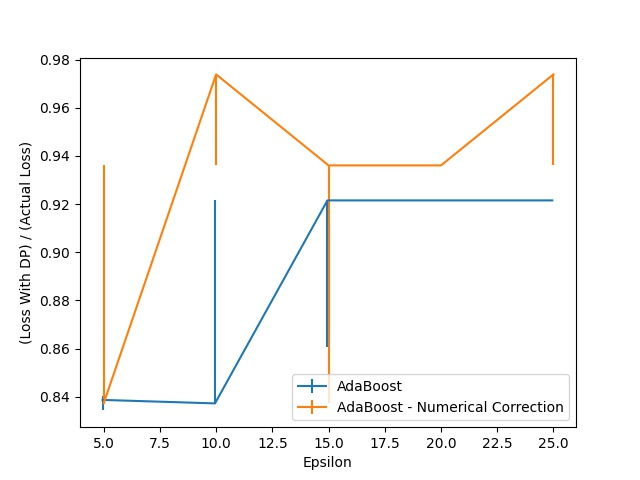

The table this chart was drawn from, first rows:
Epsilon, AdaBoost, AdaBoost 25, AdaBoost 75, AdaBoost - Numerical Correction, AdaBoost - Numerical Correction 25, AdaBoost - Numerical Correction 75
5.0, 0.8387, 0.00436, 0.001453, 0.8372, 0.0, 0.09884
10.0, 0.8372, 0.0, 0.0843, 0.9738, 0.03779, 0.0
15.0, 0.9215, 0.06105, 0.0, 0.936, 0.09884, 0.0
20.0, 0.9215, 0.0, 0.0, 0.936, 0.0, 0.0
25.0, 0.9215, 0.0, 0.0, 0.9738, 0.03779, 0.0
